Labelled photos from "data", an image-classification folder in patilgayatri450-eng/document_verification_system. The possible labels are: forged, genuine.

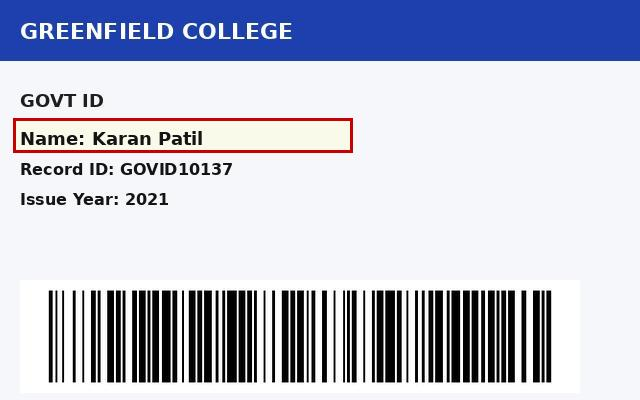
Label: forged

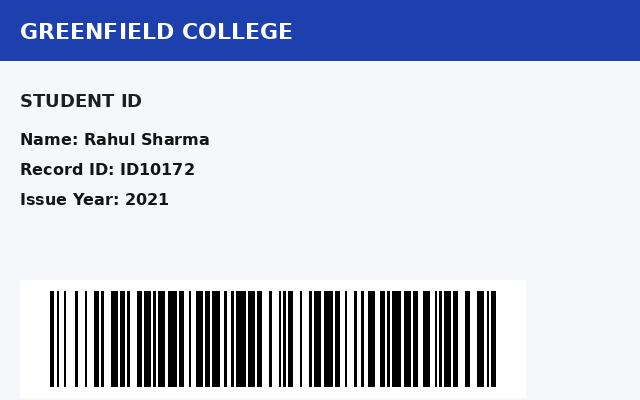
Label: genuine

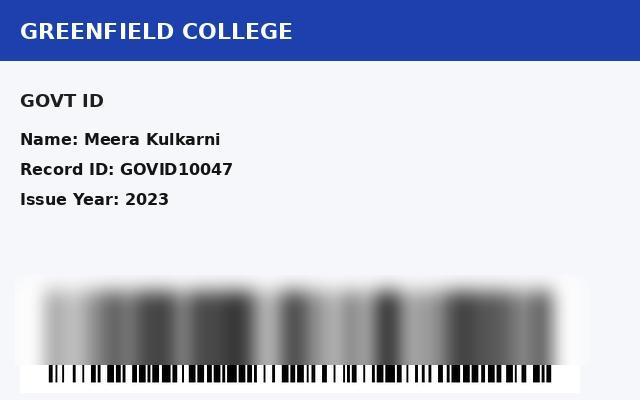
Label: forged

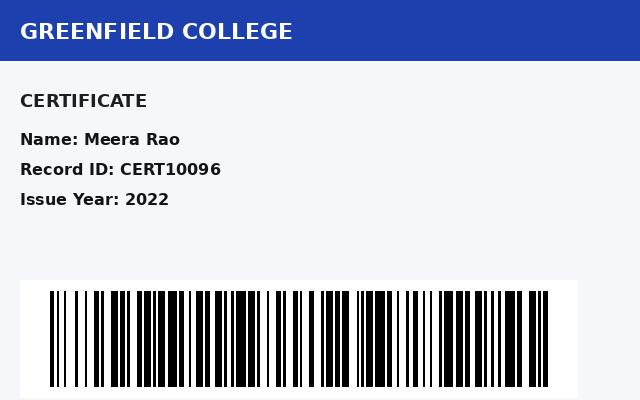
Label: genuine

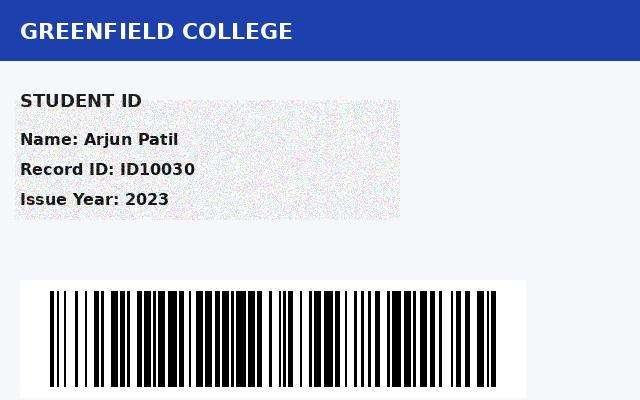
Label: forged

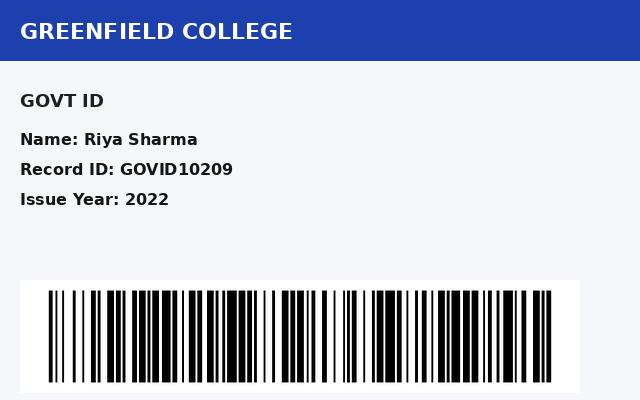
Label: genuine
